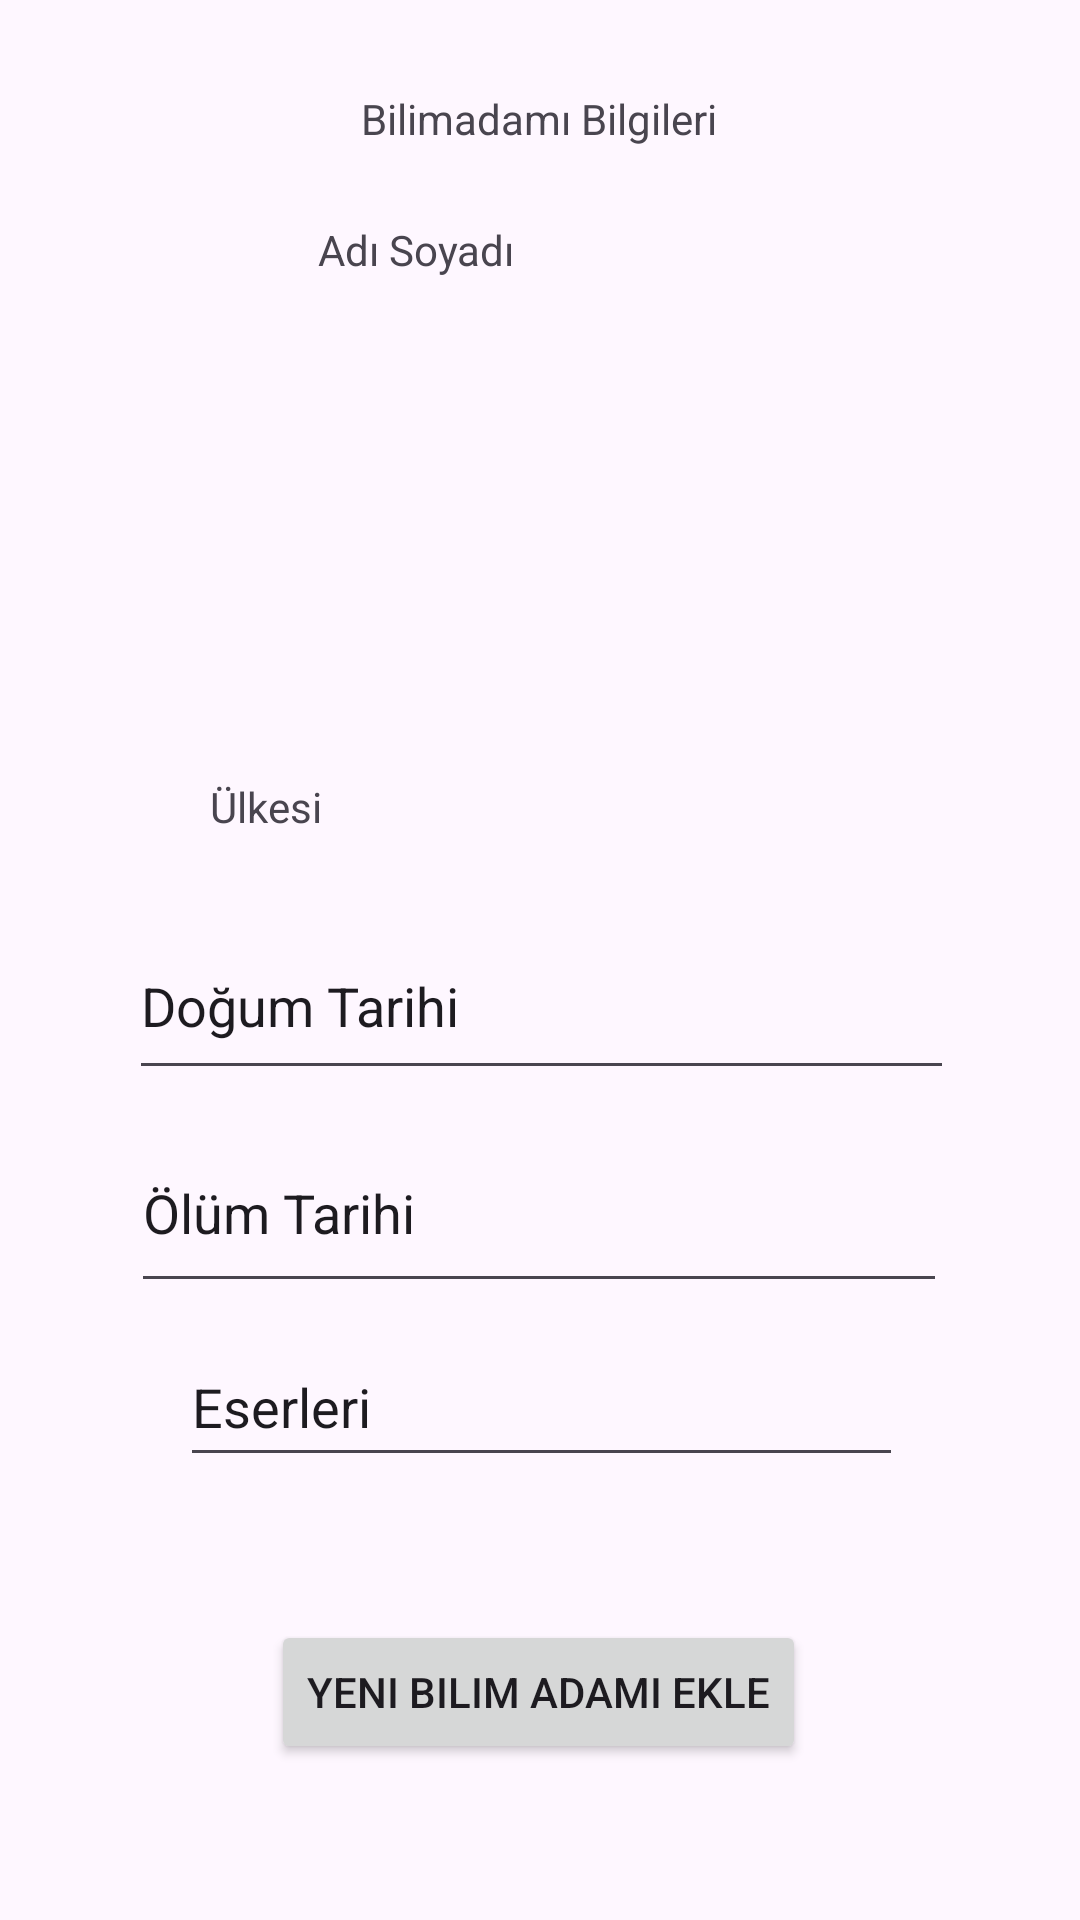

Produce the Android XML layout that renders to this screen, including the resource entries it uses.
<!-- AndroidManifest.xml: application theme Theme.Projeodevi -->
<!-- res/layout/activity_result.xml -->
<?xml version="1.0" encoding="utf-8"?>
<androidx.constraintlayout.widget.ConstraintLayout xmlns:android="http://schemas.android.com/apk/res/android"
    xmlns:app="http://schemas.android.com/apk/res-auto"
    xmlns:tools="http://schemas.android.com/tools"
    android:id="@+id/coordinatorLayout3"
    android:layout_width="match_parent"
    android:layout_height="match_parent"
    android:fitsSystemWindows="true"
    tools:context=".result">

    <androidx.constraintlayout.widget.ConstraintLayout
        android:layout_width="match_parent"
        android:layout_height="match_parent"
        tools:layout_editor_absoluteX="0dp"
        tools:layout_editor_absoluteY="45dp">

        <TextView
            android:id="@+id/biladisoyadi2"
            android:layout_width="149dp"
            android:layout_height="35dp"
            android:text="Adı Soyadı"
            app:layout_constraintBottom_toBottomOf="parent"
            app:layout_constraintEnd_toEndOf="parent"
            app:layout_constraintHorizontal_bias="0.503"
            app:layout_constraintStart_toStartOf="parent"
            app:layout_constraintTop_toTopOf="parent"
            app:layout_constraintVertical_bias="0.122" />

        <TextView
            android:id="@+id/textView10"
            android:layout_width="wrap_content"
            android:layout_height="wrap_content"
            android:layout_marginBottom="24dp"
            android:text="Bilimadamı Bilgileri"
            app:layout_constraintBottom_toTopOf="@+id/biladisoyadi2"
            app:layout_constraintEnd_toEndOf="parent"
            app:layout_constraintHorizontal_bias="0.498"
            app:layout_constraintStart_toStartOf="parent"
            app:layout_constraintTop_toTopOf="parent"
            app:layout_constraintVertical_bias="0.976" />

        <ImageView
            android:id="@+id/imageViews"
            android:layout_width="146dp"
            android:layout_height="132dp"
            app:layout_constraintBottom_toBottomOf="parent"
            app:layout_constraintEnd_toEndOf="parent"
            app:layout_constraintHorizontal_bias="0.498"
            app:layout_constraintStart_toStartOf="parent"
            app:layout_constraintTop_toBottomOf="@+id/biladisoyadi2"
            app:layout_constraintVertical_bias="0.027"
            tools:srcCompat="@tools:sample/avatars" />

        <TextView
            android:id="@+id/ulkesis"
            android:layout_width="220dp"
            android:layout_height="33dp"
            android:layout_marginTop="8dp"
            android:text="Ülkesi"
            app:layout_constraintEnd_toEndOf="parent"
            app:layout_constraintStart_toStartOf="parent"
            app:layout_constraintTop_toBottomOf="@+id/imageViews" />

        <EditText
            android:id="@+id/editTextDate"
            android:layout_width="275dp"
            android:layout_height="59dp"
            android:layout_marginTop="12dp"
            android:ems="10"
            android:inputType="date"
            android:text="Doğum Tarihi"
            app:layout_constraintEnd_toEndOf="parent"
            app:layout_constraintHorizontal_bias="0.507"
            app:layout_constraintStart_toStartOf="parent"
            app:layout_constraintTop_toBottomOf="@+id/ulkesis" />

        <EditText
            android:id="@+id/editTextDate2"
            android:layout_width="272dp"
            android:layout_height="63dp"
            android:layout_marginTop="8dp"
            android:ems="10"
            android:inputType="date"
            android:text="Ölüm Tarihi"
            app:layout_constraintEnd_toEndOf="parent"
            app:layout_constraintHorizontal_bias="0.497"
            app:layout_constraintStart_toStartOf="parent"
            app:layout_constraintTop_toBottomOf="@+id/editTextDate" />

        <EditText
            android:id="@+id/editTextText2"
            android:layout_width="241dp"
            android:layout_height="50dp"
            android:layout_marginTop="8dp"
            android:ems="10"
            android:inputType="text"
            android:text="Eserleri"
            app:layout_constraintEnd_toEndOf="parent"
            app:layout_constraintHorizontal_bias="0.505"
            app:layout_constraintStart_toStartOf="parent"
            app:layout_constraintTop_toBottomOf="@+id/editTextDate2" />

        <Button
            android:id="@+id/button4"
            android:layout_width="wrap_content"
            android:layout_height="wrap_content"
            android:layout_marginBottom="52dp"
            android:text="Yeni Bilim adamı ekle"
            app:layout_constraintBottom_toBottomOf="parent"
            app:layout_constraintEnd_toEndOf="parent"
            app:layout_constraintHorizontal_bias="0.497"
            app:layout_constraintStart_toStartOf="parent"
            app:layout_constraintTop_toBottomOf="@+id/editTextText2"
            app:layout_constraintVertical_bias="1.0" />

    </androidx.constraintlayout.widget.ConstraintLayout>

</androidx.constraintlayout.widget.ConstraintLayout>
<!-- resources referenced by this layout -->
<resources>
  <style name="Theme.Projeodevi" parent="Base.Theme.Projeodevi" />
  <style name="Base.Theme.Projeodevi" parent="Theme.Material3.DayNight.NoActionBar">
          
          
      </style>
</resources>
